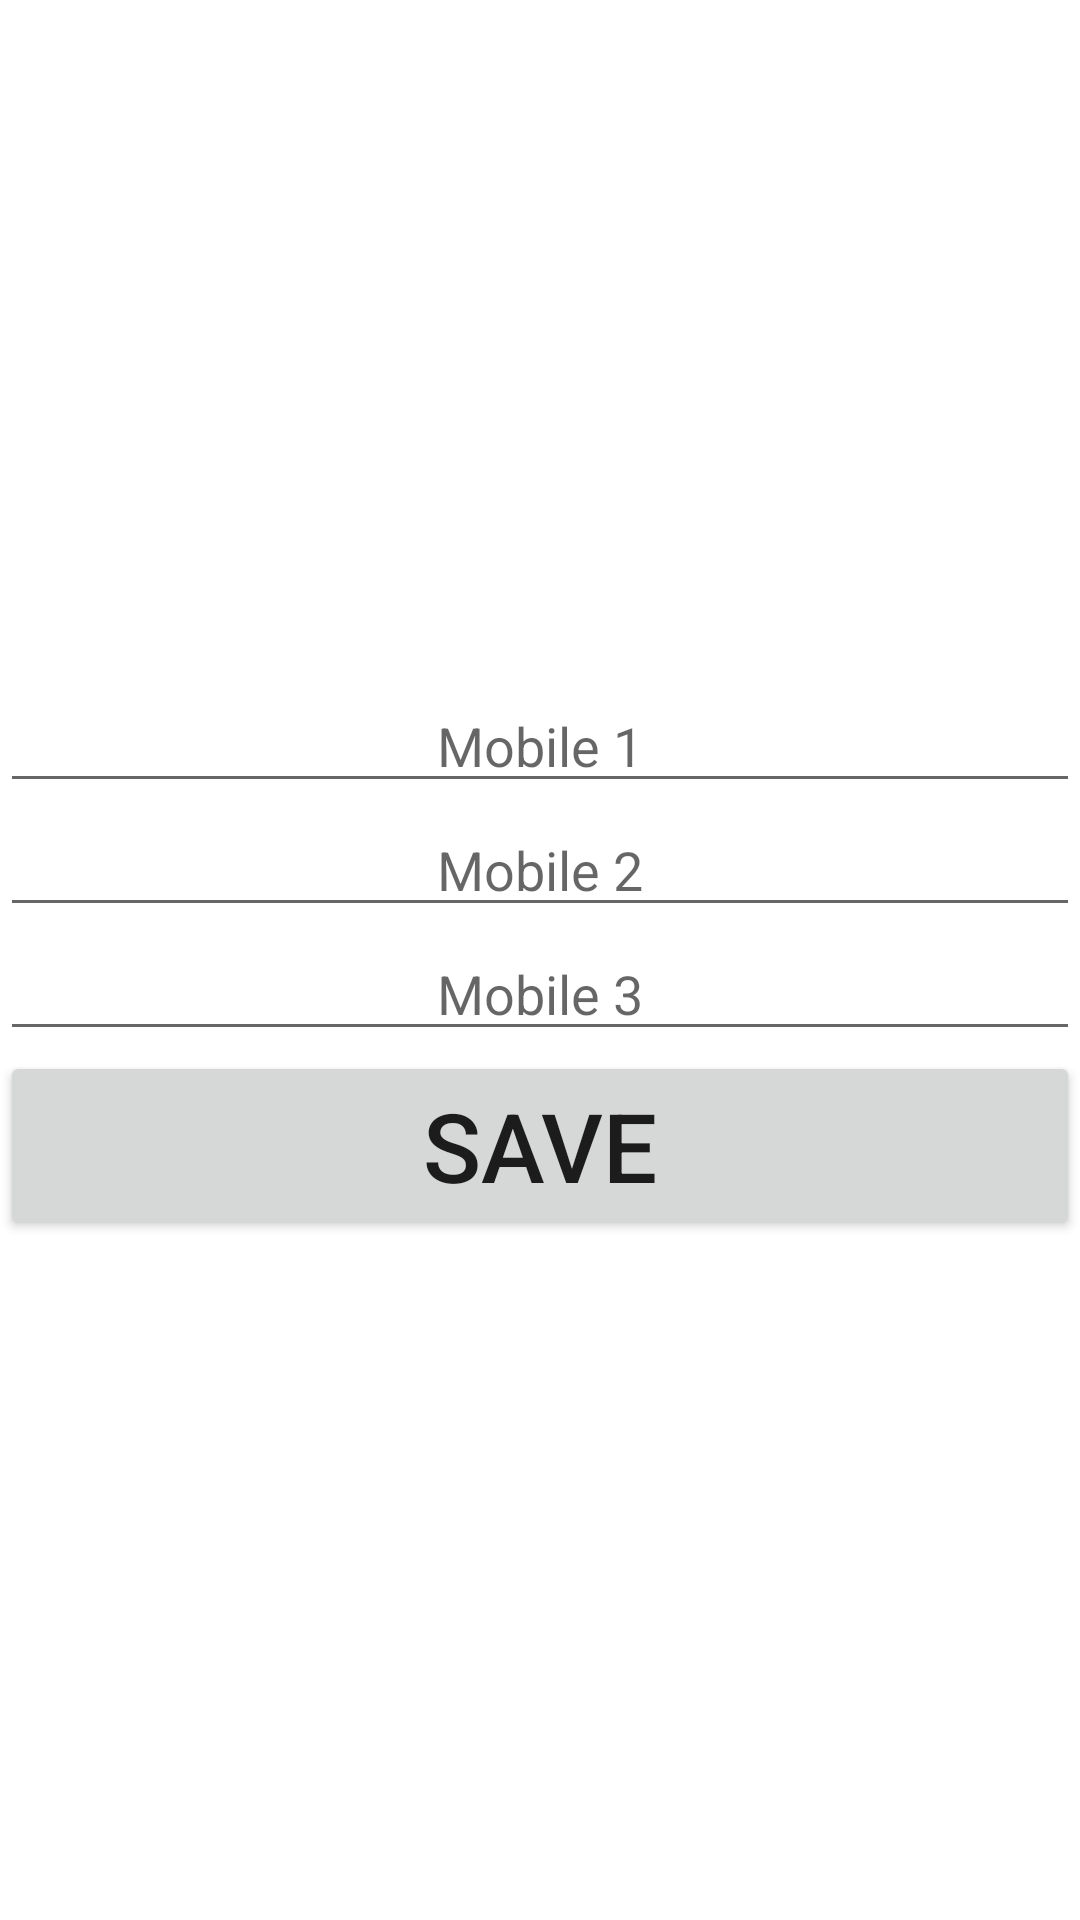

This screen was rendered from an Android layout file. Write that file and the resources it references.
<!-- AndroidManifest.xml: application theme Theme.OnRoadVehicleBreakDown -->
<!-- res/layout/activity_add_family.xml -->
<?xml version="1.0" encoding="utf-8"?>
<LinearLayout xmlns:android="http://schemas.android.com/apk/res/android"
    xmlns:tools="http://schemas.android.com/tools"
    android:layout_width="match_parent"
    android:orientation="vertical"
    android:layout_height="match_parent"
    tools:context=".view.AddFamily"
    android:layout_margin="10dp"
    android:gravity="center">

    <EditText
        android:gravity="center"
        android:layout_width="match_parent"
        android:layout_height="wrap_content"
        android:hint="Mobile 1"
        android:id="@+id/addfamilymobile1"/>

    <EditText
        android:gravity="center"
        android:layout_width="match_parent"
        android:layout_height="wrap_content"
        android:hint="Mobile 2"
        android:id="@+id/addfamilymobile2"/>

    <EditText
        android:gravity="center"
        android:layout_width="match_parent"
        android:layout_height="wrap_content"
        android:hint="Mobile 3"
        android:id="@+id/addfamilymobile3"/>

    <Button
        android:id="@+id/addFamilyButton"
        android:text="Save"
        android:textSize="32dp"
        android:layout_width="match_parent"
        android:layout_height="wrap_content" />

</LinearLayout>
<!-- resources referenced by this layout -->
<resources>
  <style name="Theme.OnRoadVehicleBreakDown" parent="Theme.MaterialComponents.DayNight.DarkActionBar">
          
          <item name="colorPrimary">@color/purple_500</item>
          <item name="colorPrimaryVariant">@color/purple_700</item>
          <item name="colorOnPrimary">@color/white</item>
          
          <item name="colorSecondary">@color/teal_200</item>
          <item name="colorSecondaryVariant">@color/teal_700</item>
          <item name="colorOnSecondary">@color/black</item>
          
          <item name="android:statusBarColor" tools:targetApi="l">?attr/colorPrimaryVariant</item>
          
      </style>
  <!-- not gathered from this repository: default colours our renderer supplied (Android Studio template values) -->
  <color name="purple_500">#FF6200EE</color>
  <color name="purple_700">#FF3700B3</color>
  <color name="teal_200">#FF03DAC5</color>
  <color name="teal_700">#FF018786</color>
  <color name="black">#FF000000</color>
  <color name="white">#FFFFFFFF</color>
</resources>
